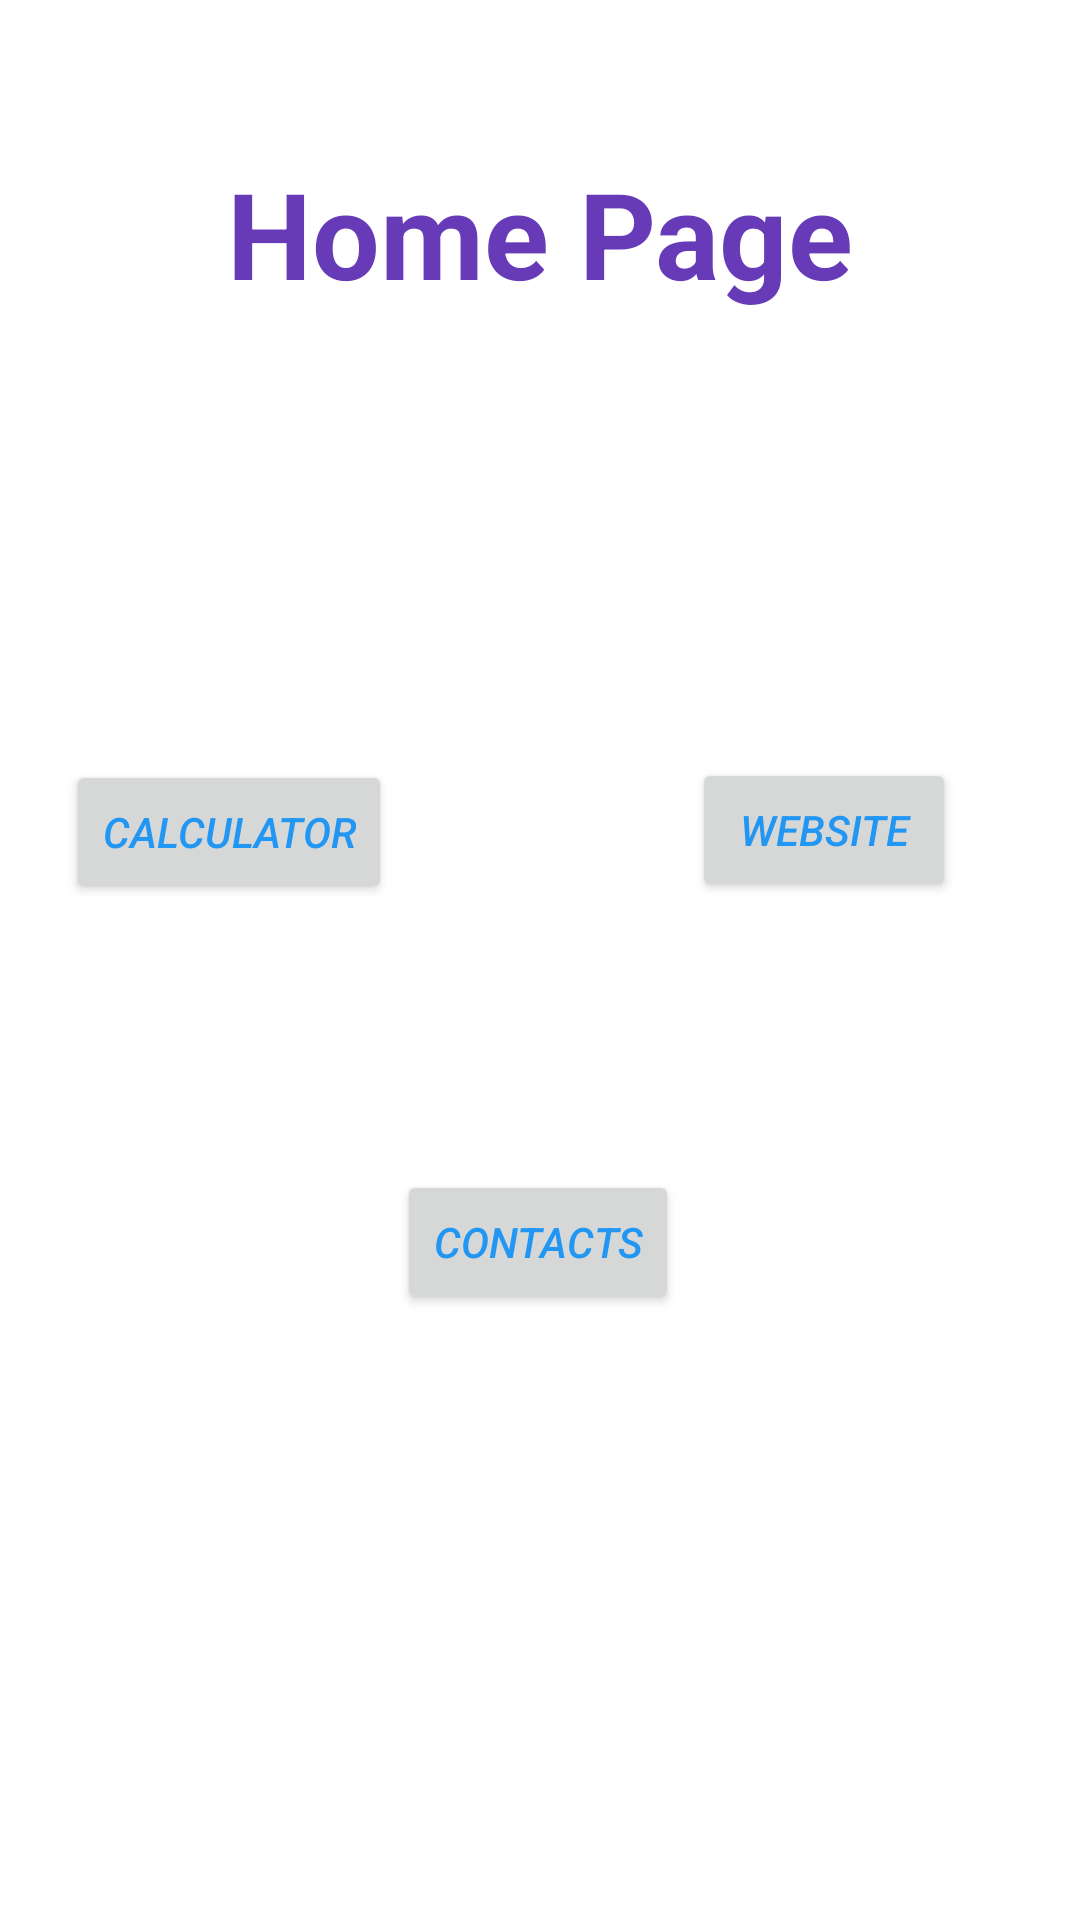

Here is an Android app screen rendered from its layout file. Give the layout XML and the strings, colors and styles it references.
<!-- AndroidManifest.xml: application theme Theme.MorningApplicationChallenge -->
<!-- res/layout/activity_main.xml -->
<?xml version="1.0" encoding="utf-8"?>
<androidx.constraintlayout.widget.ConstraintLayout xmlns:android="http://schemas.android.com/apk/res/android"
    xmlns:app="http://schemas.android.com/apk/res-auto"
    xmlns:tools="http://schemas.android.com/tools"
    android:layout_width="match_parent"
    android:layout_height="match_parent"
    tools:context=".MainActivity">

    <TextView
        android:id="@+id/mText"
        android:layout_width="wrap_content"
        android:layout_height="wrap_content"
        android:textStyle="bold"
        android:textSize="40sp"
        android:textColor="#673AB7"
        android:text="Home Page"
        app:layout_constraintBottom_toBottomOf="parent"
        app:layout_constraintEnd_toEndOf="parent"
        app:layout_constraintStart_toStartOf="parent"
        app:layout_constraintTop_toTopOf="parent"
        app:layout_constraintVertical_bias="0.087" />

    <Button
        android:textStyle="italic"
        android:textColor="#2196F3"
        android:id="@+id/mCalculator"
        android:layout_width="wrap_content"
        android:layout_height="wrap_content"
        android:text="CALCULATOR"
        app:layout_constraintBottom_toBottomOf="parent"
        app:layout_constraintEnd_toEndOf="parent"
        app:layout_constraintHorizontal_bias="0.088"
        app:layout_constraintStart_toStartOf="parent"
        app:layout_constraintTop_toTopOf="parent"
        app:layout_constraintVertical_bias="0.428" />

    <Button
        android:textStyle="italic"
        android:textColor="#2196F3"
        android:id="@+id/mWebsite"
        android:layout_width="wrap_content"
        android:layout_height="wrap_content"
        android:text="WEBSITE"
        app:layout_constraintBottom_toBottomOf="parent"
        app:layout_constraintEnd_toEndOf="parent"
        app:layout_constraintHorizontal_bias="0.848"
        app:layout_constraintStart_toStartOf="parent"
        app:layout_constraintTop_toTopOf="parent"
        app:layout_constraintVertical_bias="0.427" />

    <Button
        android:textStyle="italic"
        android:textColor="#2196F3"
        android:id="@+id/mContacts"
        android:layout_width="wrap_content"
        android:layout_height="wrap_content"
        android:text="CONTACTS"
        app:layout_constraintBottom_toBottomOf="parent"
        app:layout_constraintEnd_toEndOf="parent"
        app:layout_constraintHorizontal_bias="0.498"
        app:layout_constraintStart_toStartOf="parent"
        app:layout_constraintTop_toTopOf="parent"
        app:layout_constraintVertical_bias="0.659" />
</androidx.constraintlayout.widget.ConstraintLayout>
<!-- resources referenced by this layout -->
<resources>
  <style name="Theme.MorningApplicationChallenge" parent="Theme.MaterialComponents.DayNight.DarkActionBar">
          
          <item name="colorPrimary">@color/purple_500</item>
          <item name="colorPrimaryVariant">@color/purple_700</item>
          <item name="colorOnPrimary">@color/white</item>
          
          <item name="colorSecondary">@color/teal_200</item>
          <item name="colorSecondaryVariant">@color/teal_700</item>
          <item name="colorOnSecondary">@color/black</item>
          
          <item name="android:statusBarColor">?attr/colorPrimaryVariant</item>
          
      </style>
  <!-- not gathered from this repository: default colours our renderer supplied (Android Studio template values) -->
  <color name="purple_500">#FF6200EE</color>
  <color name="purple_700">#FF3700B3</color>
  <color name="teal_200">#FF03DAC5</color>
  <color name="teal_700">#FF018786</color>
  <color name="black">#FF000000</color>
  <color name="white">#FFFFFFFF</color>
</resources>
